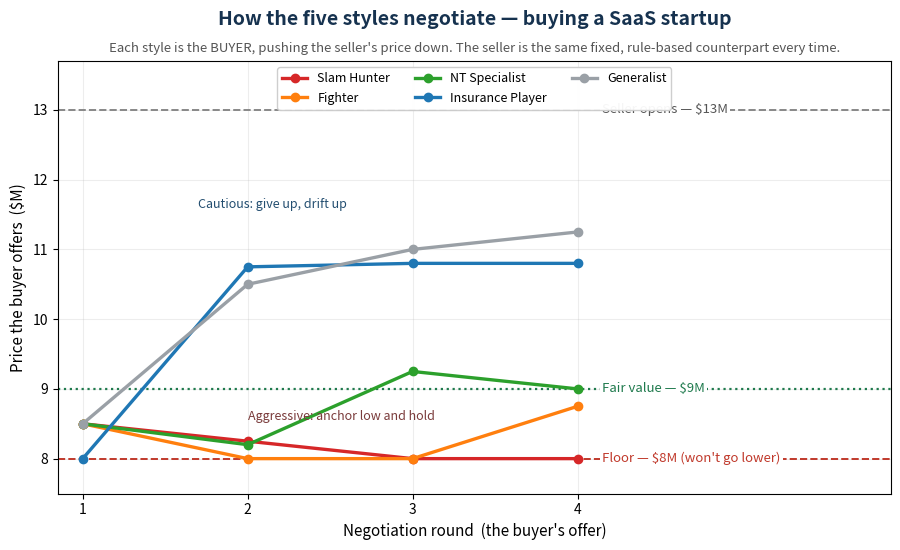

Recreate this plot in Python. (Note: this script raises an exception after producing the figure.)
"""
notebooks/visualize_negotiation_example.py
==========================================
A concrete picture of ONE negotiation: the five style-agents (the BUYER) bargain
against the same fixed seller for a SaaS startup. Real run-0 offers from
results/stage4/negotiation_simulations.jsonl. No LLM cost.

Scenario: "Acquire a SaaS startup" — seller opens $13M, fair value $9M,
seller floor $8M (it never sells below that). Each agent is the buyer and pushes
the price down. Aggressive styles anchor near the floor and hold; cautious styles
give up and drift toward the seller.

Output: docs/images/negotiation_example.png
"""
from __future__ import annotations
import matplotlib
matplotlib.use("Agg")
import matplotlib.pyplot as plt

ROUNDS = [1, 2, 3, 4]
# Real buyer offers (run 0), SaaS startup scenario.
SERIES = {
    "Slam Hunter":      ([8.5, 8.25, 8.0, 8.0],   "#d62728"),
    "Fighter":          ([8.5, 8.0, 8.0, 8.75],   "#ff7f0e"),
    "NT Specialist":    ([8.5, 8.2, 9.25, 9.0],   "#2ca02c"),
    "Insurance Player": ([8.0, 10.75, 10.8, 10.8], "#1f77b4"),
    "Generalist":       ([8.5, 10.5, 11.0, 11.25], "#9aa0a6"),
}
OUT = "docs/images/negotiation_example.png"

fig, ax = plt.subplots(figsize=(9.2, 5.6))

# reference price levels
_bb = dict(facecolor="white", edgecolor="none", pad=1.5)
ax.axhline(13, color="#888", ls="--", lw=1.4)
ax.text(4.15, 13, "Seller opens — $13M", va="center", fontsize=9.5, color="#555", bbox=_bb)
ax.axhline(9, color="#1f7a4d", ls=":", lw=1.6)
ax.text(4.15, 9, "Fair value — $9M", va="center", fontsize=9.5, color="#1f7a4d", bbox=_bb)
ax.axhline(8, color="#c0392b", ls="--", lw=1.4)
ax.text(4.15, 8, "Floor — $8M (won't go lower)", va="center", fontsize=9.5, color="#c0392b", bbox=_bb)

for name, (vals, c) in SERIES.items():
    ax.plot(ROUNDS, vals, "-o", color=c, lw=2.4, ms=6, label=name, zorder=3)

# group annotations
ax.annotate("Aggressive: anchor low and hold", xy=(2.5, 8.05), xytext=(2.0, 8.55),
            fontsize=9, color="#7a3b3b", fontstyle="italic")
ax.annotate("Cautious: give up, drift up", xy=(3, 11.0), xytext=(1.7, 11.6),
            fontsize=9, color="#234e70", fontstyle="italic")

ax.set_xticks(ROUNDS)
ax.set_xlabel("Negotiation round  (the buyer's offer)", fontsize=11)
ax.set_ylabel("Price the buyer offers  ($M)", fontsize=11)
ax.set_ylim(7.5, 13.7)
ax.set_xlim(0.85, 5.9)
ax.set_title("How the five styles negotiate — buying a SaaS startup",
             fontweight="bold", color="#16324F", fontsize=14, pad=26)
ax.text(0.5, 1.02,
        "Each style is the BUYER, pushing the seller's price down. The seller is the same fixed, rule-based counterpart every time.",
        transform=ax.transAxes, ha="center", fontsize=9.5, color="#555", fontstyle="italic")
ax.legend(loc="upper center", ncol=3, fontsize=9, framealpha=0.95)
ax.grid(alpha=0.22)
fig.tight_layout()
fig.savefig(OUT, dpi=150, bbox_inches="tight")
print("saved", OUT)
